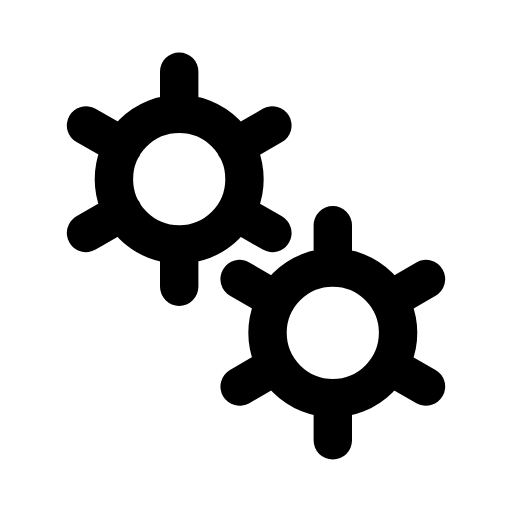
t = 0.00 s
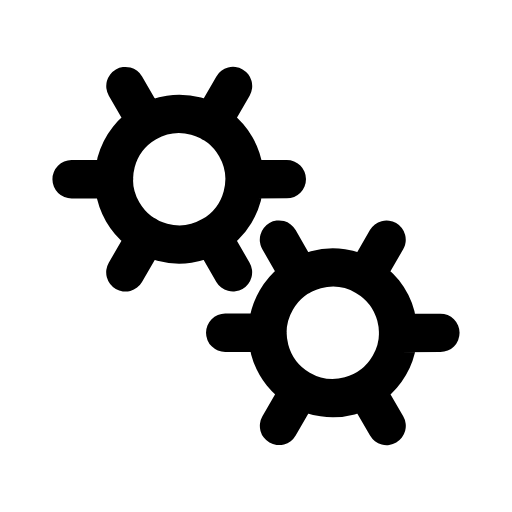
t = 0.50 s
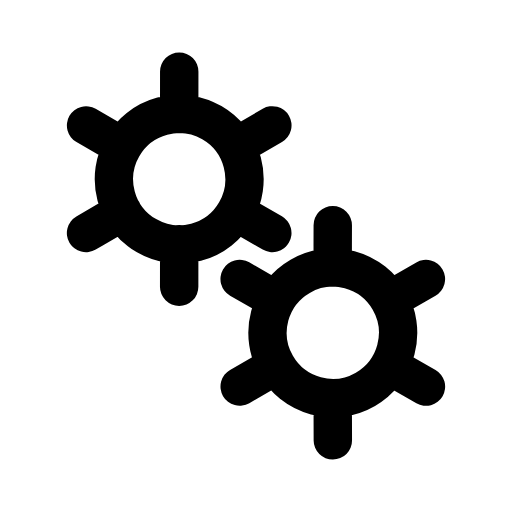
t = 1.00 s
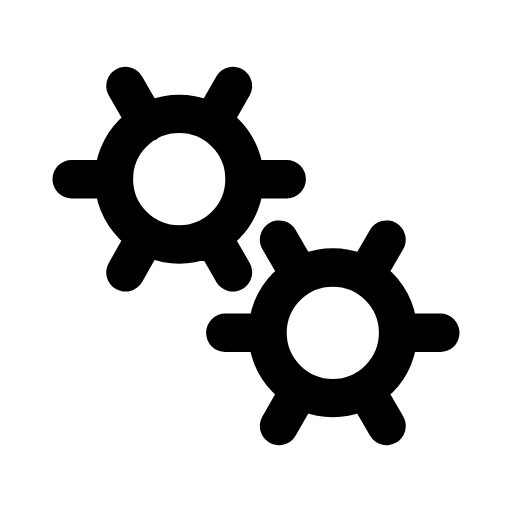
t = 1.50 s

The animated SVG that drew these frames (rendered in a browser with its animation timeline set to each time). Animation: 2 SMIL elements (animateTransform=2); one cycle of 2.00 s, repeats indefinitely.

﻿

<svg xmlns="http://www.w3.org/2000/svg" viewBox="0 0 200 200" class="text-primary">
	<path fill="none" d="M0 0h200v200H0z"></path>
	<path fill="none" style="transform-box: fill-box;" class="svg_strokeWidth svg__stroke" stroke-linecap="round" stroke="currentColor" stroke-width="15"
		transform-origin="center"
		d="M70 95.5V112m0-84v16.5m0 0a25.5 25.5 0 1 0 0 51 25.5 25.5 0 0 0 0-51Zm36.4 4.5L92 57.3M33.6 91 48 82.7m0-25.5L33.6 49m58.5 33.8 14.3 8.2">
		<animateTransform type="rotate" attributeName="transform" calcMode="spline" dur="2" values="0;-120"
			keyTimes="0;1" keySplines="0 0 1 1" repeatCount="indefinite"></animateTransform>
	</path>
	<path fill="none" style="transform-box: fill-box;" class="svg_strokeWidth svg__stroke" stroke-linecap="round" stroke="currentColor" stroke-width="15"
		transform-origin="center"
		d="M130 155.5V172m0-84v16.5m0 0a25.5 25.5 0 1 0 0 51 25.5 25.5 0 0 0 0-51Zm36.4 4.5-14.3 8.3M93.6 151l14.3-8.3m0-25.4L93.6 109m58.5 33.8 14.3 8.2">
		<animateTransform type="rotate" attributeName="transform" calcMode="spline" dur="2" values="0;120"
			keyTimes="0;1" keySplines="0 0 1 1" repeatCount="indefinite"></animateTransform>
	</path>
</svg>
